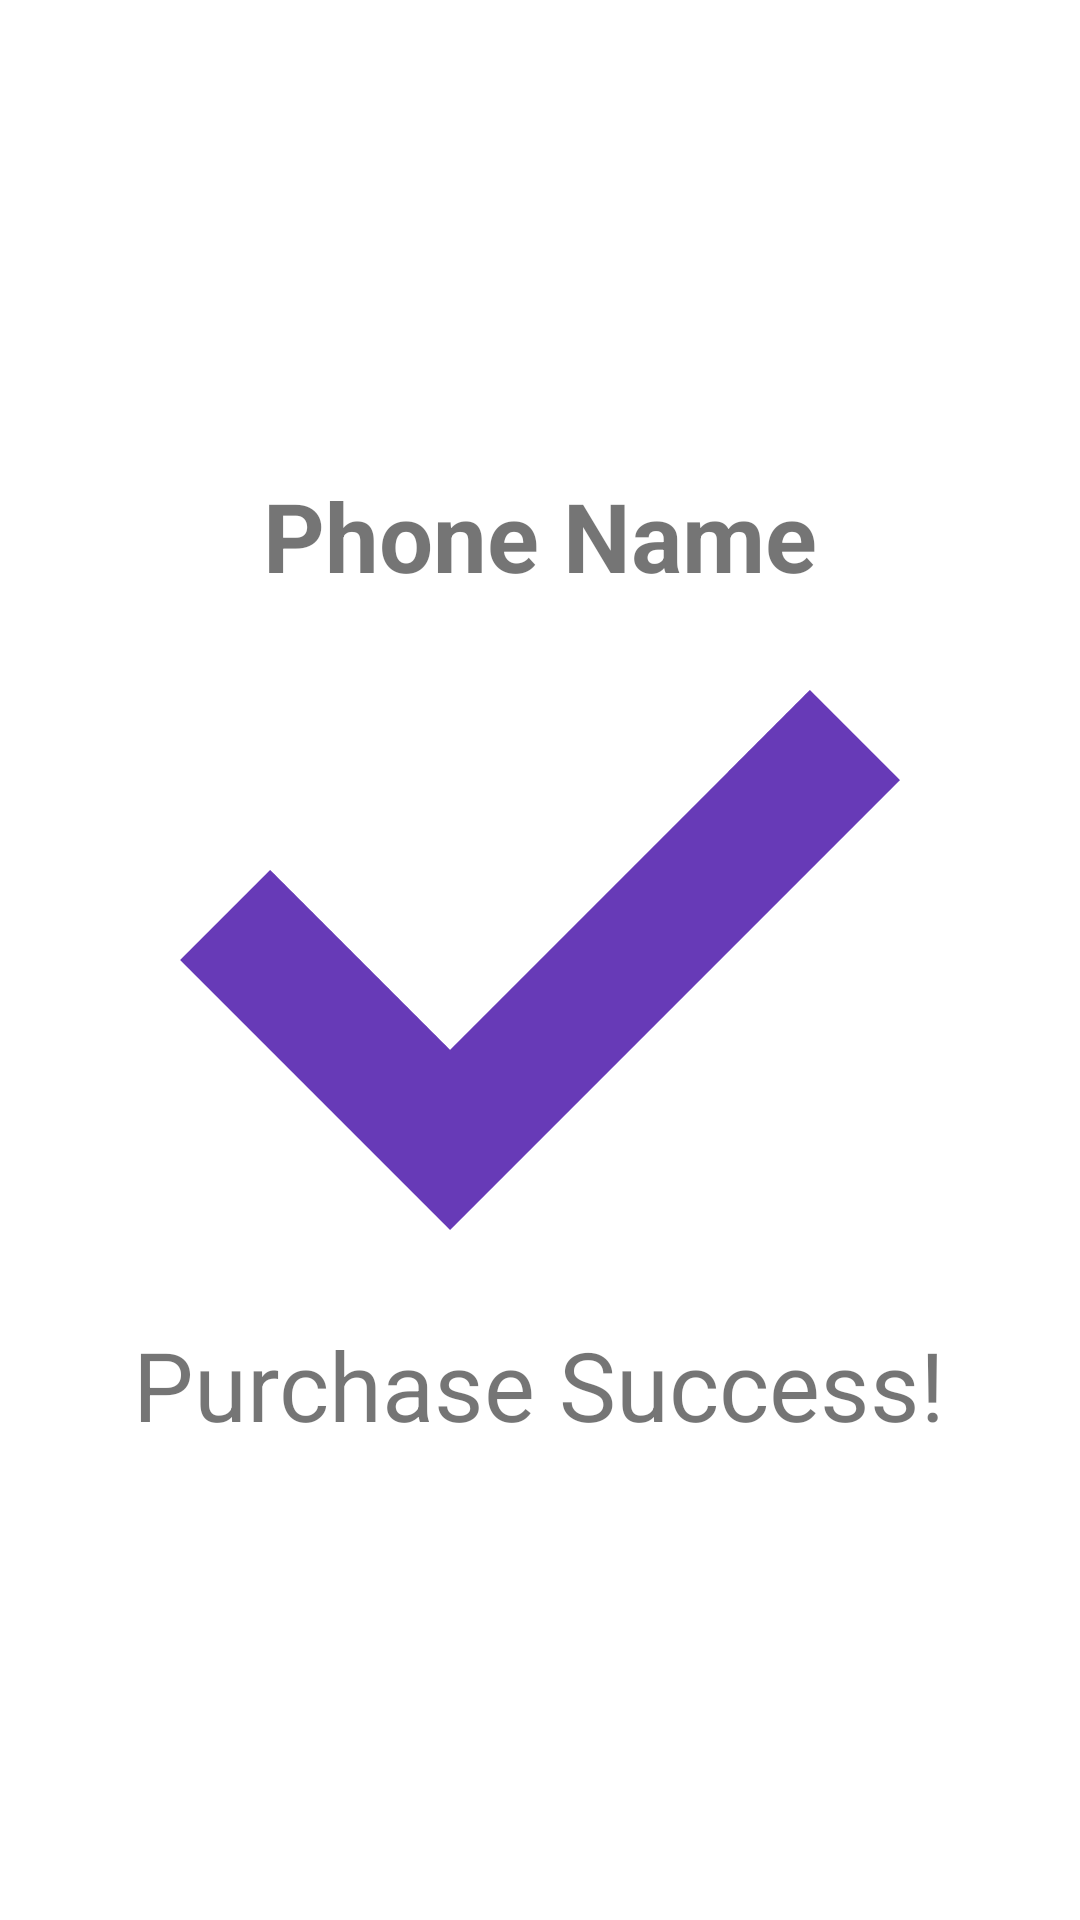

The Android layout XML behind this screen, and the referenced resources:
<!-- AndroidManifest.xml: application theme Theme.MyViewsAndViewGroups -->
<!-- res/layout/activity_buy.xml -->
<?xml version="1.0" encoding="utf-8"?>
<LinearLayout xmlns:android="http://schemas.android.com/apk/res/android"
    xmlns:app="http://schemas.android.com/apk/res-auto"
    xmlns:tools="http://schemas.android.com/tools"
    android:layout_width="match_parent"
    android:layout_height="match_parent"
    android:gravity="center_horizontal|center_vertical"
    android:orientation="vertical"
    tools:context=".BuyActivity">

    <TextView
        android:id="@+id/tvPhoneName"
        android:layout_width="wrap_content"
        android:layout_height="wrap_content"
        android:text="@string/dummy_name"
        android:textSize="32sp"
        android:textStyle="bold" />

    <ImageView
        android:id="@+id/checkImg"
        android:layout_width="240dp"
        android:layout_height="240dp"
        android:contentDescription="@string/check"
        app:srcCompat="@drawable/check" />

    <TextView
        android:id="@+id/textView"
        android:layout_width="wrap_content"
        android:layout_height="wrap_content"
        android:text="@string/success"
        android:textSize="32sp" />
</LinearLayout>
<!-- resources referenced by this layout -->
<resources>
  <!-- drawable check: png bitmap (drawable, 34260 bytes) -->
  <string name="check">Check Image</string>
  <string name="dummy_name">Phone Name</string>
  <string name="success">Purchase Success!</string>
  <style name="Theme.MyViewsAndViewGroups" parent="Theme.MaterialComponents.DayNight.DarkActionBar">
          
          <item name="colorPrimary">@color/gray</item>
          <item name="colorPrimaryVariant">@color/gray_dark</item>
          <item name="colorOnPrimary">@color/white</item>
          
          <item name="colorSecondary">@color/orange_light</item>
          <item name="colorSecondaryVariant">@color/orange_dark</item>
          <item name="colorOnSecondary">@color/black</item>
          
          <item name="android:statusBarColor" tools:targetApi="l">?attr/colorPrimaryVariant</item>
          
      </style>
  <!-- not gathered from this repository: default colours our renderer supplied (Android Studio template values) -->
  <color name="black">#FF000000</color>
  <color name="white">#FFFFFFFF</color>
</resources>
